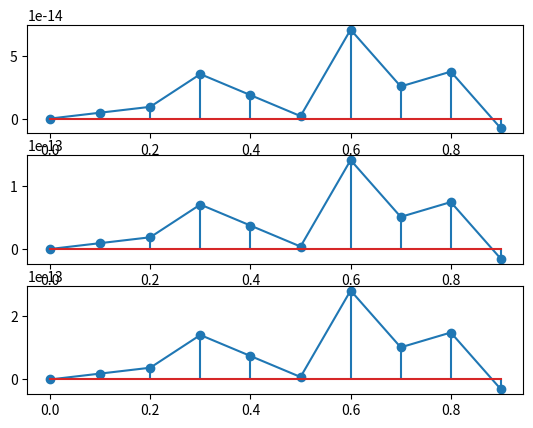
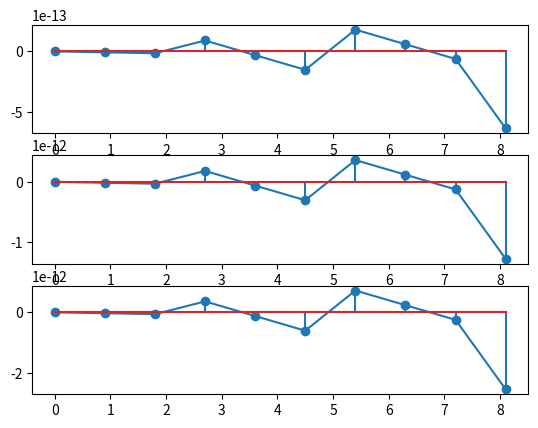

Source code (Python) for these figures, in order:
import scipy
import numpy as np
import matplotlib.pyplot as plt
#laboratorul 3
#exercitiu 1
#frecventa de 100 herzi, esantionata sub nyquist, la 100hz
fig, axs = plt.subplots(3)
t = np.linspace(0, 1, 10, endpoint=False)
x = np.sin(2 * np.pi * 100 * t)
axs[0].plot(t,x)
axs[0].stem(t, x)



#frecventa de 200 herzi, esantionata tot la 100hz
x = np.sin(2 * np.pi * 200 * t)
axs[1].plot(t,x)
axs[1].stem(t, x)


#frecventa de 400hz, esantionata tot la 100hz
x = np.sin(2 * np.pi * 400 * t)
axs[2].plot(t,x)
axs[2].stem(t, x)
plt.show()

#exercitiul 2
#luam aceleasi trei semnale, esantionate deasupra frecventei ntquist, deci luam 900hz deoarece
#este deasupra frecventelor nyquist aferente fiecarui semnal. O frecventa mai mare de esantionare
#inseamna ca putem reproduce mai usor semnalul original, nu poate produce aliere
fig, axs = plt.subplots(3)
t = np.linspace(0, 9, 10, endpoint=False)
x = np.sin(2 * np.pi * 100 * t)
axs[0].plot(t,x)
axs[0].stem(t, x)


t = np.linspace(0, 9, 10, endpoint=False)
x = np.sin(2 * np.pi * 200 * t)
axs[1].plot(t,x)
axs[1].stem(t, x)


t = np.linspace(0, 9, 10, endpoint=False)
x = np.sin(2 * np.pi * 400 * t)
axs[2].plot(t,x)
axs[2].stem(t, x)
plt.show()

# exercitiul 3
# daca instrumentul produce sunete intre frecventele de 40 si 200hz,
# frecventa de lowpass necesara pentru a reprezenta corect semnalul
# in urma esantionarii este de 400hz

#exercitiul 6
# Puterea unui semnal este Psemnal = 90dB.
# Se cunoas, te raportul semnalzgomot, SNRdB = 80dB.
# Care este puterea zgomotului?
#snr=80
#Ps=90
#SNR= Ps/Pz = 90/Pz=80
#90/Pz=80=> puterea zgomotului este de 1.125

